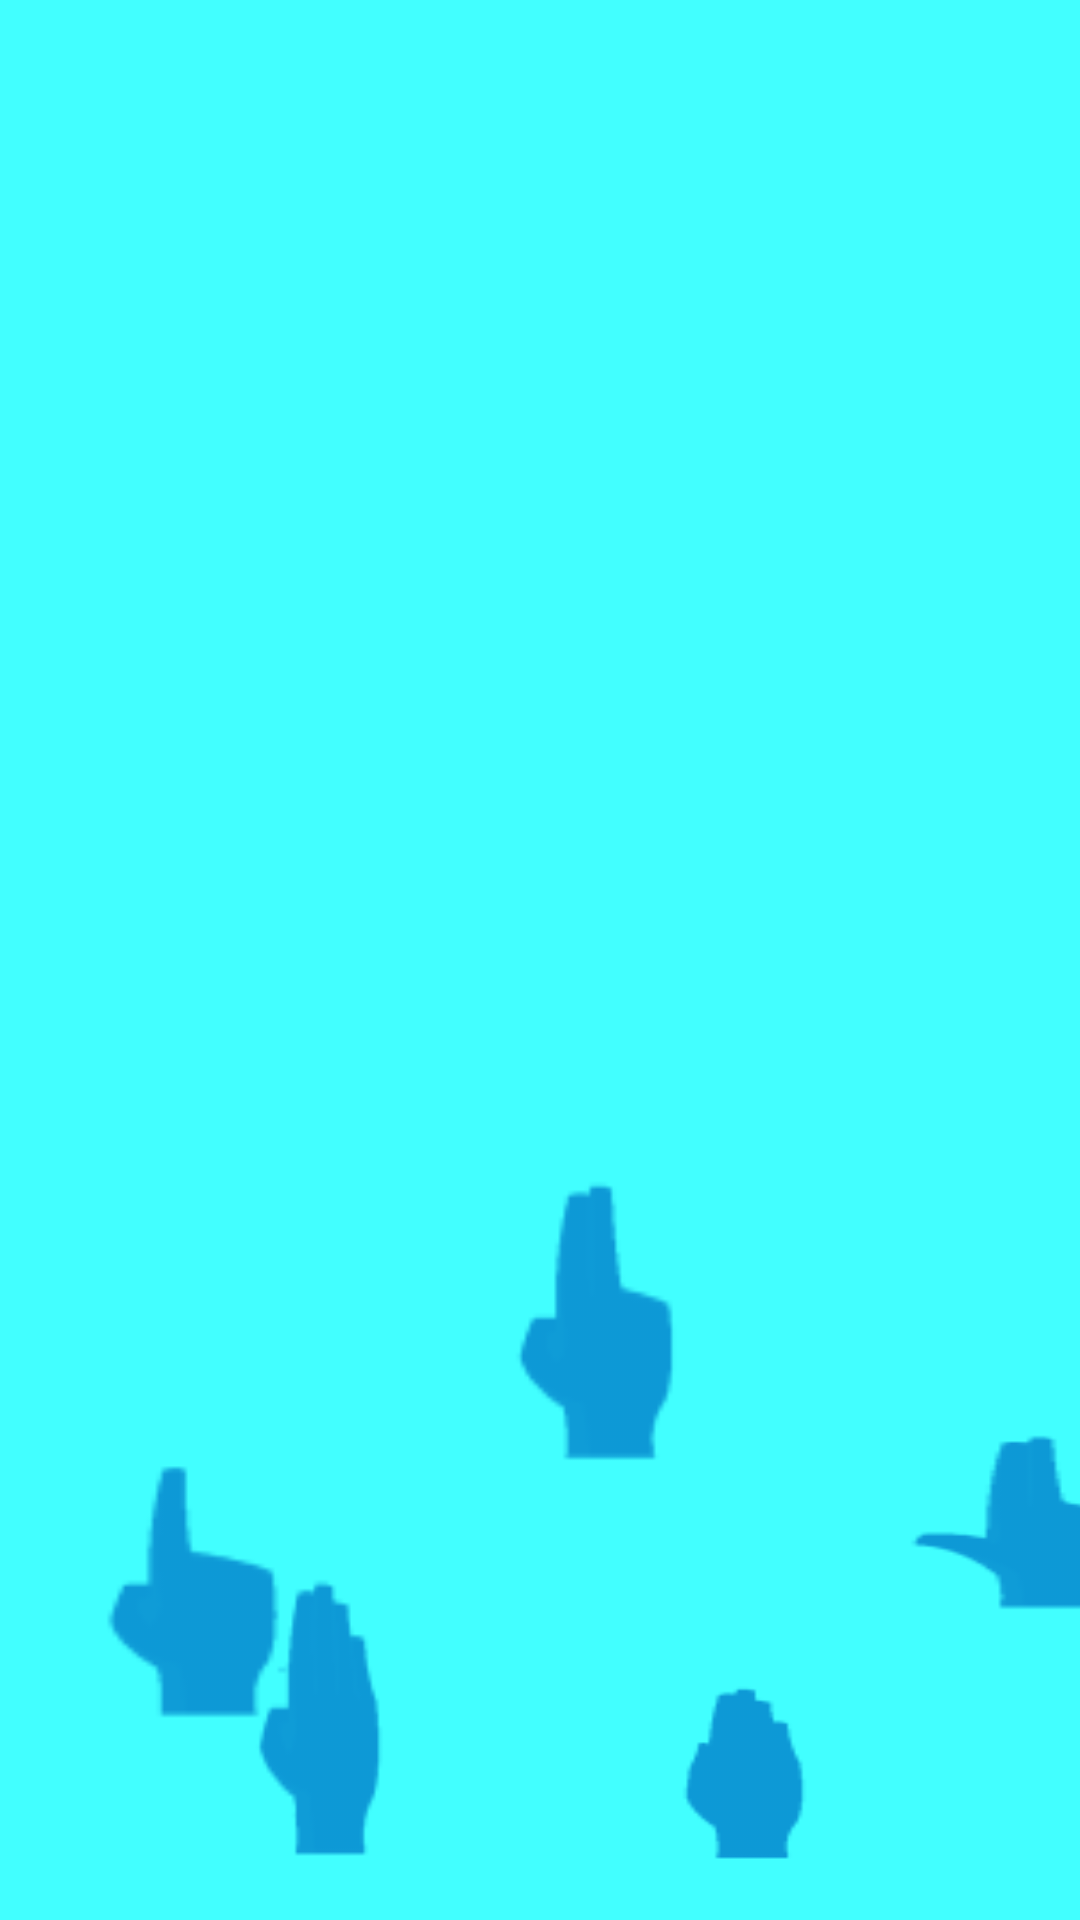

Android layout source for this screen:
<!-- AndroidManifest.xml: application theme AppTheme -->
<!-- res/layout/matches.xml -->
<?xml version="1.0" encoding="utf-8"?>
<androidx.constraintlayout.widget.ConstraintLayout xmlns:android="http://schemas.android.com/apk/res/android"
    xmlns:app="http://schemas.android.com/apk/res-auto"
    xmlns:tools="http://schemas.android.com/tools"
    android:layout_width="match_parent"
    android:layout_height="match_parent"
    tools:context=".Matches">

    <ImageButton
        android:id="@+id/imageButton5"
        android:layout_width="103dp"
        android:layout_height="105dp"
        android:layout_marginStart="148dp"
        android:layout_marginBottom="148dp"
        android:background="@android:color/transparent"
        android:scaleType="fitXY"
        android:src="@drawable/mano_due"
        app:layout_constraintBottom_toBottomOf="parent"
        app:layout_constraintStart_toStartOf="parent" />

    <ImageButton
        android:id="@+id/imageButton6"
        android:layout_width="116dp"
        android:layout_height="101dp"
        android:layout_marginStart="4dp"
        android:layout_marginTop="478dp"
        android:layout_marginBottom="24dp"
        android:background="@android:color/transparent"
        android:scaleType="fitXY"
        android:src="@drawable/mano_uno"
        app:layout_constraintBottom_toTopOf="@+id/imageButton8"
        app:layout_constraintStart_toStartOf="parent"
        app:layout_constraintTop_toTopOf="parent"
        app:layout_constraintVertical_bias="0.0" />

    <ImageButton
        android:id="@+id/imageButton7"
        android:layout_width="111dp"
        android:layout_height="0dp"
        android:layout_marginStart="284dp"
        android:layout_marginTop="476dp"
        android:layout_marginBottom="13dp"
        android:background="@android:color/transparent"
        android:scaleType="fitXY"
        android:src="@drawable/mano_tre"
        app:layout_constraintBottom_toTopOf="@+id/imageButton9"
        app:layout_constraintStart_toStartOf="parent"
        app:layout_constraintTop_toTopOf="parent" />

    <ImageButton
        android:id="@+id/imageButton8"
        android:layout_width="0dp"
        android:layout_height="109dp"
        android:layout_marginStart="64dp"
        android:layout_marginEnd="54dp"
        android:layout_marginBottom="16dp"
        android:background="@android:color/transparent"
        android:scaleType="fitXY"
        android:src="@drawable/mano_quattro"
        app:layout_constraintBottom_toBottomOf="parent"
        app:layout_constraintEnd_toEndOf="@+id/imageButton5"
        app:layout_constraintEnd_toStartOf="@+id/imageButton9"
        app:layout_constraintHorizontal_bias="1.0"
        app:layout_constraintStart_toStartOf="parent" />

    <ImageButton
        android:id="@+id/imageButton9"
        android:layout_width="0dp"
        android:layout_height="0dp"
        android:layout_marginEnd="70dp"
        android:layout_marginBottom="16dp"
        android:background="@android:color/transparent"
        android:scaleType="fitXY"
        android:src="@drawable/mano_cinque"
        app:layout_constraintBottom_toBottomOf="parent"
        app:layout_constraintEnd_toEndOf="parent"
        app:layout_constraintStart_toEndOf="@+id/imageButton8"
        app:layout_constraintTop_toBottomOf="@+id/imageButton7" />




</androidx.constraintlayout.widget.ConstraintLayout>
<!-- resources referenced by this layout -->
<resources>
  <!-- drawable mano_cinque: png bitmap (drawable-hdpi, 496 bytes) -->
  <!-- drawable mano_due: png bitmap (drawable-hdpi, 564 bytes) -->
  <!-- drawable mano_quattro: png bitmap (drawable-hdpi, 559 bytes) -->
  <!-- drawable mano_tre: png bitmap (drawable-hdpi, 568 bytes) -->
  <!-- drawable mano_uno: png bitmap (drawable-hdpi, 494 bytes) -->
  <style name="AppTheme" parent="Theme.AppCompat.Light.DarkActionBar">
          
          <item name="android:colorPrimary">#00c0ff</item>
          <item name="android:colorBackground">#42ffff</item>
      </style>
</resources>
